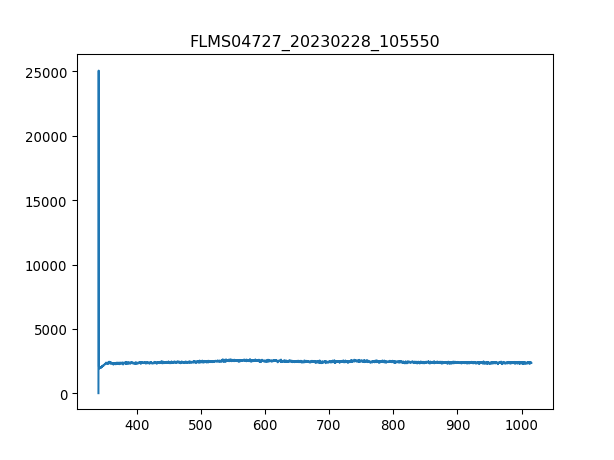

Values plotted in this chart, from the file beside it:
3.403020900000000211e+02, 1.638374999999999915e+01
3.406731879873454432e+02, 2.506245642857142957e+04
3.410442561190431547e+02, 2.066693035714285543e+03
3.414152943795855890e+02, 1.921579821428571449e+03
3.417863027534650087e+02, 1.968390535714285761e+03
3.421572812251738469e+02, 2.033925535714285616e+03
3.425282297792044233e+02, 2.008179642857142881e+03
3.428991484000489436e+02, 1.982433749999999918e+03
3.432700370722000116e+02, 2.008179642857142881e+03
3.436408957801497763e+02, 1.970731071428571340e+03
3.440117245083906141e+02, 1.933282500000000027e+03
3.443825232414149013e+02, 2.057330892857142771e+03
3.447532919637149575e+02, 2.010520178571428460e+03
3.451240306597831591e+02, 2.062011964285714384e+03
3.454947393141118823e+02, 2.047968750000000000e+03
3.458654179111932763e+02, 2.090098392857142699e+03
3.462360664355199447e+02, 2.085417321428571540e+03
3.466066848715840365e+02, 2.071374107142857156e+03
3.469772732038780418e+02, 2.129887499999999818e+03
3.473478314168941665e+02, 2.094779464285714312e+03
3.477183594951248438e+02, 2.120525357142857047e+03
3.480888574230623931e+02, 2.197763035714285706e+03
3.484593251851991340e+02, 2.167336071428571358e+03
3.488297627660274429e+02, 2.193081964285714093e+03
3.492001701500396962e+02, 2.216487321428571249e+03
3.495705473217281565e+02, 2.286703392857142717e+03
3.499408942655852570e+02, 2.263298035714285561e+03
3.503112109661031468e+02, 2.296065535714285488e+03
3.506814974077744296e+02, 2.265638571428571595e+03
3.510517535750913680e+02, 2.286703392857142717e+03
3.514219794525462248e+02, 2.331173571428571449e+03
3.517921750246313763e+02, 2.310108749999999873e+03
3.521623402758392558e+02, 2.345216785714285834e+03
3.525324751906620122e+02, 2.270319642857142753e+03
3.529025797535921924e+02, 2.335854642857143062e+03
3.532726539491219455e+02, 2.368622142857142990e+03
3.536426977617438752e+02, 2.300746607142857101e+03
3.540127111759500735e+02, 2.352238392857143026e+03
3.543826941762330307e+02, 2.305427678571428714e+03
3.547526467470850093e+02, 2.389686964285714112e+03
3.551225688729983858e+02, 2.368622142857142990e+03
3.554924605384655933e+02, 2.338195178571428642e+03
3.558623217279787809e+02, 2.387346428571428532e+03
3.562321524260304386e+02, 2.363941071428571377e+03
3.566019526171129428e+02, 2.307768214285714294e+03
3.569717222857184993e+02, 2.396708571428571304e+03
3.573414614163394276e+02, 2.366281607142856956e+03
3.577111699934682747e+02, 2.359260000000000218e+03
3.580808480015972464e+02, 2.305427678571428714e+03
3.584504954252187190e+02, 2.314789821428571486e+03
3.588201122488250689e+02, 2.335854642857143062e+03
3.591896984569085021e+02, 2.352238392857143026e+03
3.595592540339615653e+02, 2.420113928571428460e+03
3.599287789644763507e+02, 2.387346428571428532e+03
3.602982732329454620e+02, 2.303087142857142680e+03
3.606677368238611052e+02, 2.370962678571428569e+03
3.610371697217156566e+02, 2.401389642857142917e+03
3.614065719110013788e+02, 2.333514107142857029e+03
3.617759433762107619e+02, 2.335854642857143062e+03
3.621452841018360118e+02, 2.340535714285714221e+03
3.625145940723696185e+02, 2.335854642857143062e+03
... 1,987 more rows
